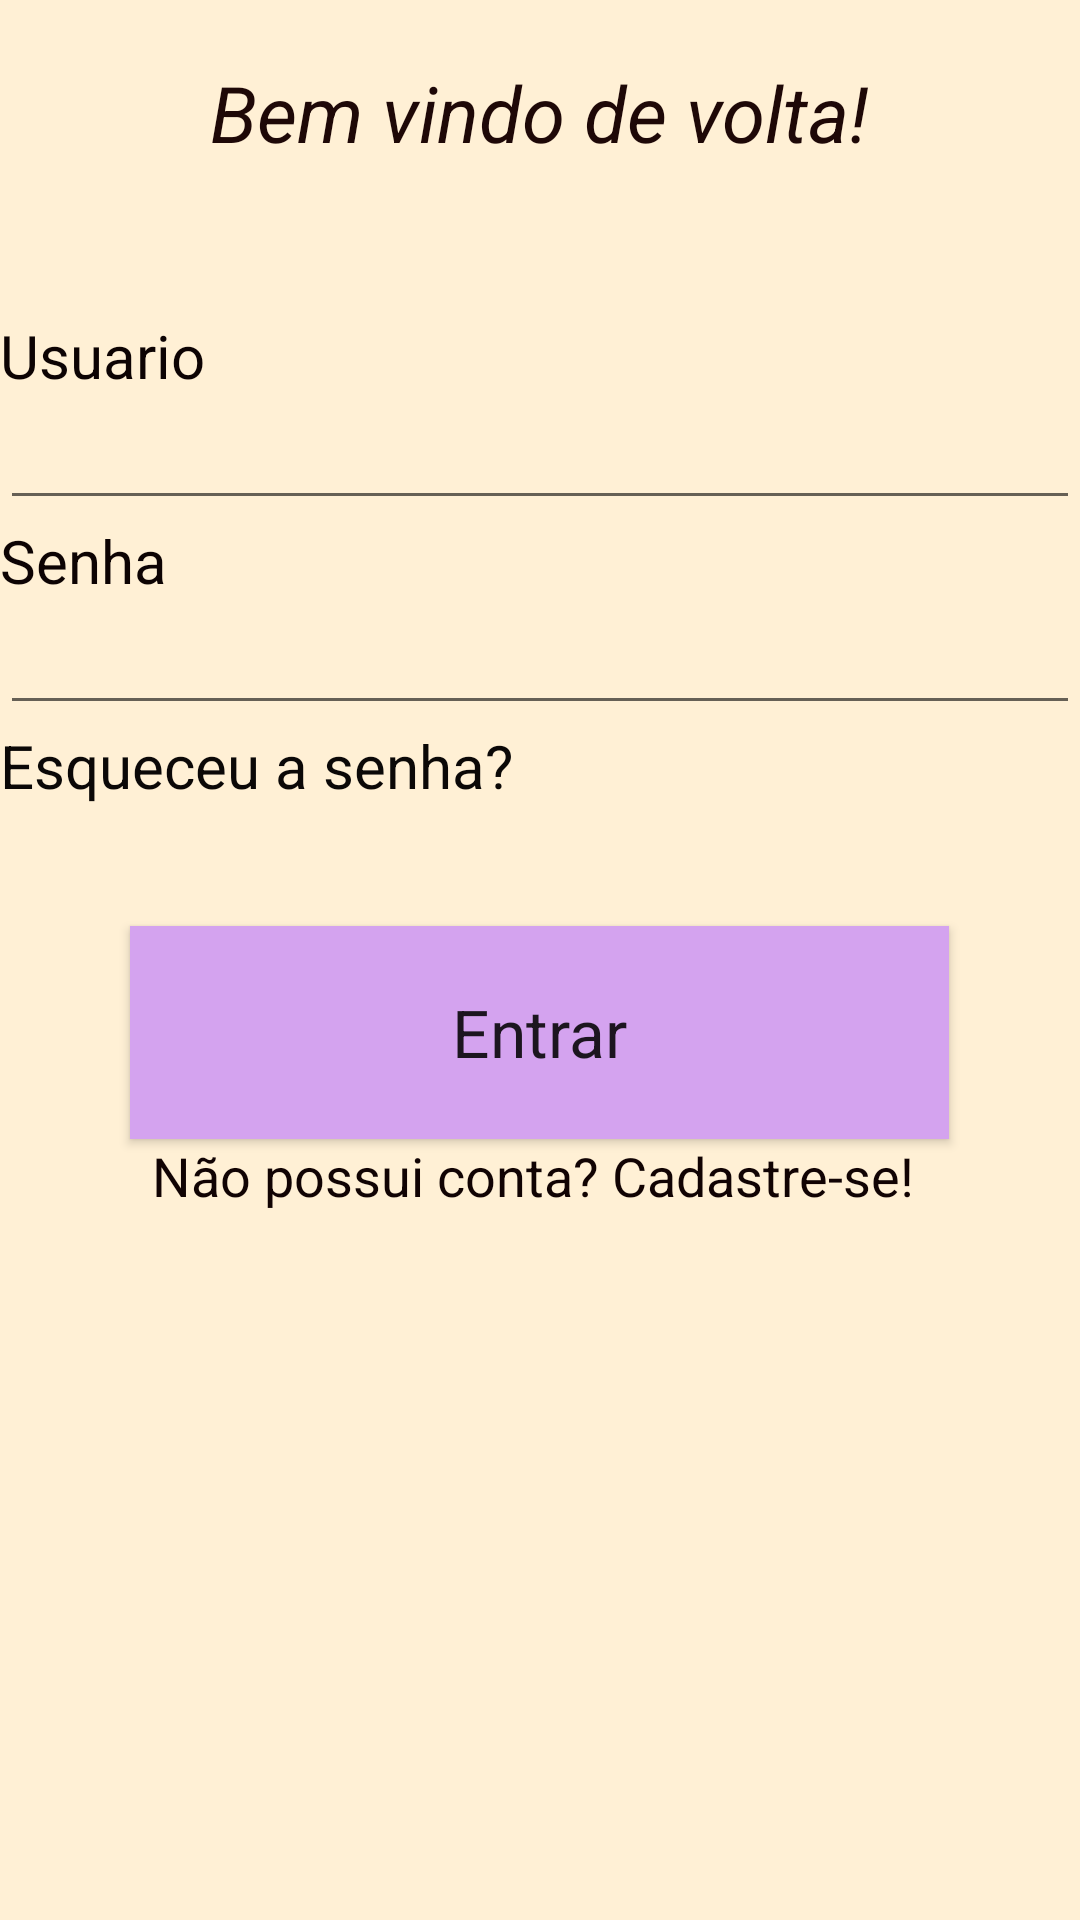

The Android layout XML behind this screen, and the referenced resources:
<!-- AndroidManifest.xml: application theme AppTheme -->
<!-- res/layout/content_login.xml -->
<?xml version="1.0" encoding="utf-8"?>
<LinearLayout xmlns:android="http://schemas.android.com/apk/res/android"
    xmlns:app="http://schemas.android.com/apk/res-auto"
    xmlns:tools="http://schemas.android.com/tools"
    android:layout_width="match_parent"
    android:layout_height="match_parent"
    android:orientation="vertical"
    android:background="#FFF0D5"
    app:layout_behavior="@string/appbar_scrolling_view_behavior"
    tools:context=".LoginActivity"
    tools:showIn="@layout/activity_login">

    <TextView
        android:id="@+id/textView4"
        android:layout_width="wrap_content"
        android:layout_height="wrap_content"
        android:layout_gravity="center"
        android:text="Bem vindo de volta!"
        android:layout_marginTop="20dp"
        android:textColor="#F8180101"
        android:textSize="26sp"
        android:textStyle="italic" />

    <TextView
        android:id="@+id/textView5"
        android:layout_width="match_parent"
        android:layout_height="wrap_content"
        android:text="Usuario"
        android:textColor="#FC0A0000"
        android:layout_marginTop="50dp"
        android:textSize="20sp" />

    <EditText
        android:id="@+id/edtUsuario"
        android:layout_width="match_parent"
        android:layout_height="wrap_content"

        android:inputType="textPersonName"
        android:textColor="#FC0A0000" />

    <TextView
        android:id="@+id/textView6"
        android:layout_width="match_parent"
        android:layout_height="wrap_content"
        android:text="Senha"
        android:textColor="#FC0A0000"
        android:textSize="20sp" />

    <EditText
        android:id="@+id/edtSenha"
        android:layout_width="match_parent"
        android:layout_height="wrap_content"
        android:inputType="textPersonName" />


    <TextView
        android:id="@+id/tvEsqueciSenha"
        android:layout_width="wrap_content"
        android:layout_height="wrap_content"
        android:text="Esqueceu a senha?"
        android:textColor="#F7030000"
        android:textSize="20sp" />

    <Button
        android:id="@+id/btnEntrar"
        android:layout_width="273dp"
        android:layout_height="71dp"
        android:layout_gravity="center"
        android:background="#D4A3EF"
        android:selectAllOnFocus="false"
        android:shadowColor="#FFFFFF"
        android:text="Entrar"
        android:textAppearance="@style/TextAppearance.AppCompat.Large"
        android:textSize="22sp"
        android:layout_marginTop="40dp"/>

    <TextView
        android:id="@+id/tvCadastrese"
        android:layout_width="wrap_content"
        android:layout_height="wrap_content"
        android:text="Não possui conta? Cadastre-se! "
        android:layout_gravity="center"
        android:textColor="#FC0E0000"
        android:textSize="18sp" />
</LinearLayout>
<!-- resources referenced by this layout -->
<resources>
  <style name="AppTheme" parent="Theme.AppCompat.Light.DarkActionBar">
          
          <item name="colorPrimary">@color/colorPrimary</item>
          <item name="colorPrimaryDark">@color/colorPrimaryDark</item>
          <item name="colorAccent">@color/colorAccent</item>
          <item name="colorButtonNormal">@color/corBotao</item>
          <item name="android:windowBackground">@color/corFundo</item>
      </style>
  <!-- not gathered from this repository: default colours our renderer supplied (Android Studio template values) -->
  <color name="colorPrimary">#FF6200EE</color>
  <color name="colorPrimaryDark">#FF3700B3</color>
  <color name="colorAccent">#FF03DAC5</color>
</resources>
